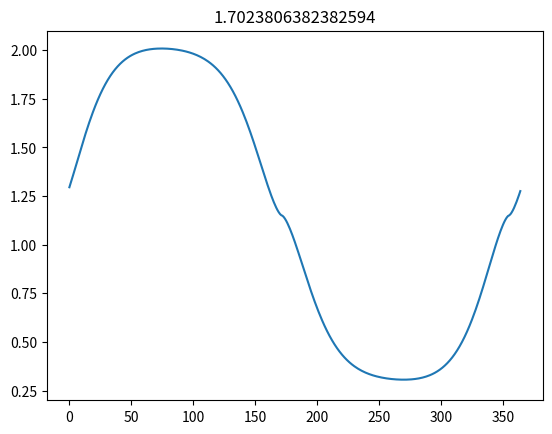

Reproduce this figure in Python.
# -*- coding: utf-8 -*-
"""
Created on Fri Feb 22 15:33:05 2019

@author: schueder
"""

#     Only constant inputs, so only single calculation of daylength needed to be set to all segments

import numpy as np

import matplotlib.pyplot as plt
plt.close('all')
sin50m = -1.454389765e-2 
e  = 1.721420632e-2
#     Conversion Latitude to rads
latitu  = 52 / 360 * 2 * np.pi
daylengthm = 0.0

daylenda = []
daylenpa = []
#     Conversion time to daynumbers relative to tref
for daynrd in range(1,366):
    #     Computes declination of sun on day DAYNR.
    if daynrd < 0. or  daynrd > 365.:
        declin = 9.9999
    else:
        declin = 6.918e-3 - 3.99912e-1 * np.cos ( e * daynrd) -6.758e-3   * np.cos ( 2.0 * e * daynrd) -2.697e-3   * np.cos ( 3.0 * e * daynrd) +7.0257e-2  * np.sin ( e * daynrd) +9.07e-4    * np.sin ( 2.0 * e * daynrd) +1.480e-3   * np.sin ( 3.0 * e * daynrd)
    
    
    #     Computes daylenth
    
    temp = (( sin50m - np.sin ( declin) * np.sin ( latitu)) /( np.cos ( declin) * np.cos ( latitu)))
    
    if temp > 1.0:
        temp   = 0.0
    elif temp < -1.0:
        temp   = 24.0
    else:
        temp   = 7.639437268 * np.arccos ( temp)
      
    
    daylengthd = temp / 24.0
    daylenda.append(daylengthd)
      
    #     ------------------------------------
      
    daynrp = daynrd - 1
    
    if daynrp == 0:
        daynrp = 365
        
    
    if (( daynrp < 0.) or ( daynrp > 365.)):
        declin = 9.9999e9
    else:
        declin = 6.918e-3 -3.99912e-1 * np.cos ( e * daynrp) -6.758e-3   * np.cos ( 2.0 * e * daynrp) -2.697e-3   * np.cos ( 3.0 * e * daynrp) +7.0257e-2  * np.sin ( e * daynrp) +9.07e-4    * np.sin ( 2.0 * e * daynrp) +1.480e-3   * np.sin ( 3.0 * e * daynrp)
    
    
    #     Computes daylenth
    
    temp = (( sin50m - np.sin ( declin) * np.sin ( latitu)) / ( np.cos ( declin) * np.cos ( latitu)))
    
    if temp > 1.0:
        temp   = 0.0
    elif  temp < -1.0:
        temp   = 24.0
    else:
        temp   = 7.639437268 * np.arccos(temp)
      
    
    daylengthp = temp / 24.0
    daylenpa.append(daylengthp)
      
    #     ------------------------------------
      
    for daynrp in range(1 , 366):
        if (( daynrp < 0.) or ( daynrp > 365.)):
            declin = 9.9999e9
        else:
            declin = 6.918e-3 -3.99912e-1 * np.cos ( e * daynrp) -6.758e-3   * np.cos ( 2.0 * e * daynrp) -2.697e-3   * np.cos ( 3.0 * e * daynrp) +7.0257e-2  * np.sin ( e * daynrp) +9.07e-4    * np.sin ( 2.0 * e * daynrp) +1.480e-3   * np.sin ( 3.0 * e * daynrp)
        
    #     Computes daylenth
    
        temp = (( sin50m - np.sin ( declin) * np.sin ( latitu)) / ( np.cos ( declin) * np.cos ( latitu)))
    
        if  temp > 1.0:
            temp   = 0.0
        elif  temp < -1.0:
            temp   = 24.0
        else:
            temp   = 7.639437268 * np.arccos ( temp)
      
      
        daylengthm = np.max([daylengthm, temp / 24.0])

daylenda = np.array(daylenda)
daylenpa = np.array(daylenpa)

tau = (daylenda - daylenpa) / np.max(daylenda - daylenpa)
a1 = 1.02
a2 = 0.13
photo = a1 * (1+np.sin(tau)*np.abs(tau)**0.5)+a2
plt.plot(photo)
plt.ylim([0.2,2.1])
plt.title(str(np.max(photo) - np.min(photo)))
